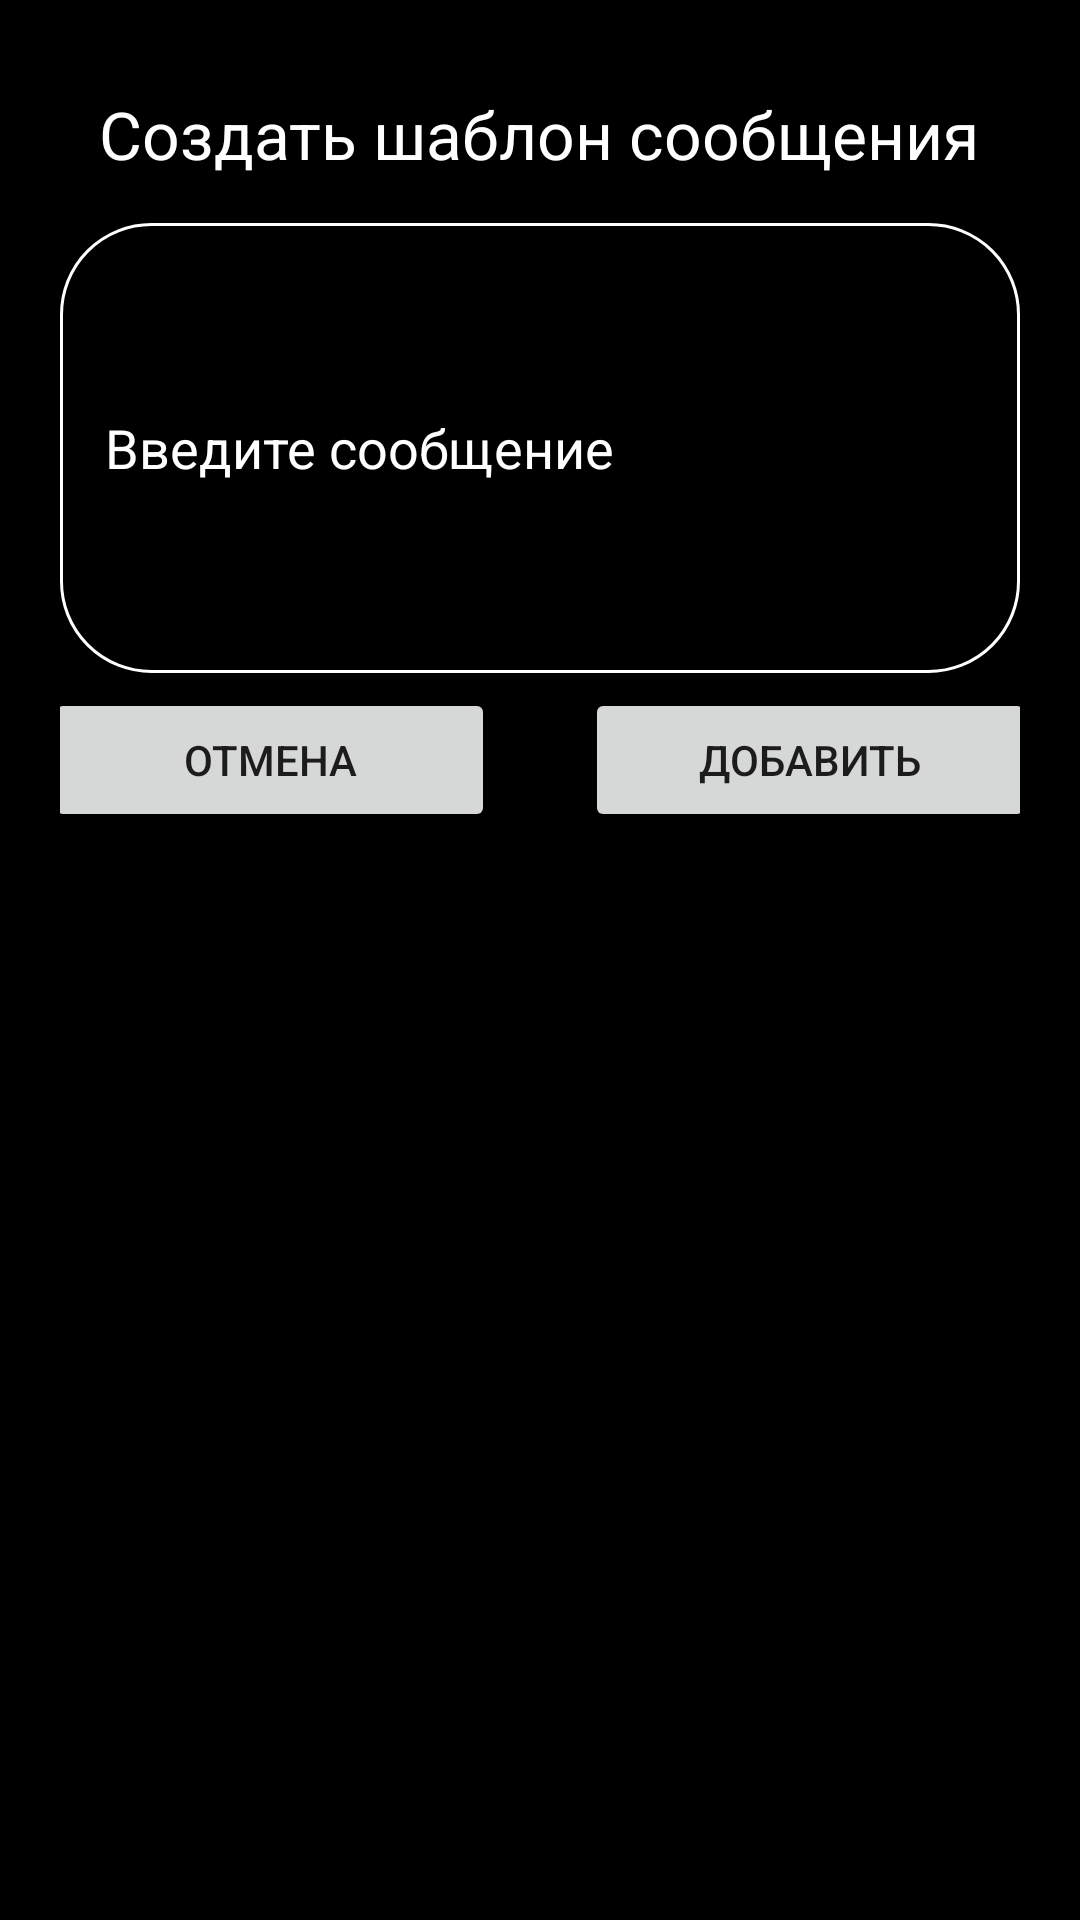

This screen was rendered from an Android layout file. Write that file and the resources it references.
<!-- AndroidManifest.xml: application theme Theme.MediaPlayerClient -->
<!-- res/layout/notification_dialog.xml -->
<ScrollView xmlns:android="http://schemas.android.com/apk/res/android"
    android:orientation="vertical"
    android:layout_width="match_parent"
    android:background="@color/black"
    android:padding="20dp"
    android:layout_height="match_parent">

    <LinearLayout
        android:orientation="vertical"
        android:background="@color/black"
        android:layout_width="match_parent"
        android:layout_height="wrap_content">

        <TextView
            android:layout_gravity="center"
            android:layout_marginBottom="15dp"
            android:layout_marginTop="10dp"
            android:text="Создать шаблон сообщения"
            android:textColor="@color/white"
            android:textSize="22sp"
            android:layout_width="wrap_content"
            android:layout_height="wrap_content">
        </TextView>

        <EditText
            android:id="@+id/message_id"
            android:layout_marginBottom="5dp"
            android:layout_width="match_parent"
            android:layout_height="wrap_content"
            android:background="@drawable/shape1"
            android:drawableLeft="@drawable/ic_person_black_24dp"
            android:drawablePadding="10dp"
            android:hint="Введите сообщение"
            android:padding="15dp"
            android:height="150sp"
            android:textColor="@color/white"
            android:textColorHighlight="@color/white"
            android:textColorHint="@color/white" />



        <LinearLayout
            android:gravity="center"
            android:layout_width="match_parent"
            android:layout_height="wrap_content">

            <Button
                android:id="@+id/cancel_id"
                android:layout_marginRight="30dp"
                android:layout_width="150dp"
                android:layout_height="wrap_content"
                android:shadowColor="@android:color/transparent"
                android:text="Отмена" />

            <Button
                android:id="@+id/create_id"
                android:layout_width="150dp"
                android:layout_height="wrap_content"
                android:shadowColor="@android:color/transparent"
                android:text="Добавить" />
        </LinearLayout>

    </LinearLayout>


</ScrollView>
<!-- resources referenced by this layout -->
<resources>
  <color name="black">#FF000000</color>
  <color name="white">#FFFFFFFF</color>
  <!-- drawable shape1 (drawable) -->
  <?xml version="1.0" encoding="utf-8"?>
  <shape
      xmlns:android="http://schemas.android.com/apk/res/android"
      android:shape="rectangle">
  
      <solid
          android:color="@android:color/transparent">
      </solid>
  
      <corners
          android:radius="30dp">
      </corners>
  
      <stroke
          android:width="1dp"
          android:color="#FFF">
      </stroke>
  
      <padding
          android:top="0dp"
          android:right="10dp"
          android:left="10dp"
          android:bottom="0dp">
      </padding>
  
  </shape>
  <style name="Theme.MediaPlayerClient" parent="Theme.MaterialComponents.DayNight.DarkActionBar">
          
          <item name="colorPrimary">@color/purple_500</item>
          <item name="colorPrimaryVariant">@color/purple_700</item>
          <item name="colorOnPrimary">@color/white</item>
          
          <item name="colorSecondary">@color/teal_200</item>
          <item name="colorSecondaryVariant">@color/teal_700</item>
          <item name="colorOnSecondary">@color/black</item>
          
          <item name="android:statusBarColor" tools:targetApi="l">?attr/colorPrimaryVariant</item>
          
          <item name="windowNoTitle">true</item>
          <item name="android:windowNoTitle">true</item>
      </style>
  <color name="purple_500">#FF6200EE</color>
  <color name="purple_700">#FF3700B3</color>
  <color name="teal_200">#FF03DAC5</color>
  <color name="teal_700">#FF018786</color>
</resources>
